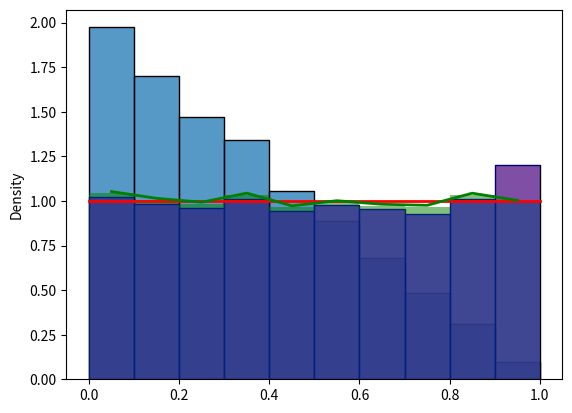

The matplotlib source for this figure:
# -*- coding: utf-8 -*-
"""
Created on Tue Feb 13 12:27:09 2024

[redacted]
"""
import numpy as np
import matplotlib.pyplot as plt
import seaborn as sns

R = 1
r = 1 - R * np.sqrt(
    np.random.uniform(0, 1, 6666)
)  # distribución homogenea sobre una circunferencia
## Si la distribución va de 1 a 0 por un cambio de variable, hay que especificar 1-r en los pesos
nbins = 10
bins = np.arange(0, 1 + (1 / (nbins)), 1 / (nbins))

# metodo 1 para los pesos
weights_a = np.pi * np.arange(0, 1 + (1 / (nbins)), 1 / (nbins)) ** 2
weights_a = np.diff(weights_a)[::-1]  # [:len(weights)-1] Diferencias del area
bin_of_r = np.searchsorted(bins, r) - 1  # bin al que pertenece cada observación
weights_a_ind = 1 / weights_a[bin_of_r]
# b = np.diff(np.searchsorted(bins, r))

# método 2 para los pesos
weights_r = 1 / (np.pi * (1 - r))  # dada la naturaleza radial de los datos

sns.histplot(r, stat="density", binrange=[0, 1], bins=10)

plt.show()
sns.histplot(x=r, stat="density", weights=weights_r, binrange=[0, 1], bins=10)


count, bins = np.histogram(r, bins, density=True)
plt.hist(r, bins, weights=weights_a_ind, density=True, alpha=0.5, color="g")

plt.hist(r, bins, weights=weights_r, density=True, alpha=0.5, color="b")
plt.plot(bins, np.ones_like(bins), linewidth=2, color="r")  # uniform line
plt.plot(
    bins[: len(bins) - 1] + 0.05, count / (np.pi * weights_a), linewidth=2, color="g"
)
plt.show()
